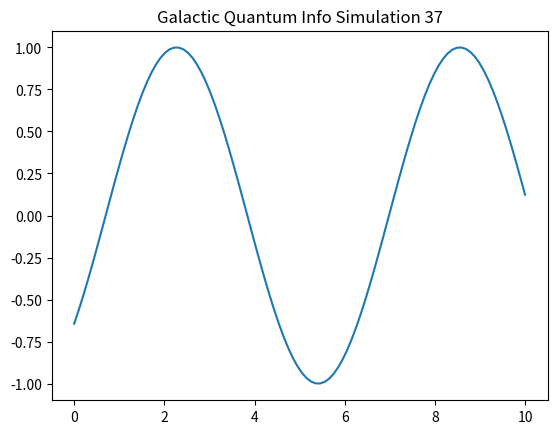

Python code for this plot:
import numpy as np
import matplotlib.pyplot as plt

def run_sim_37():
    x = np.linspace(0, 10, 100)
    y = np.sin(x + 37)
    plt.plot(x, y)
    plt.title("Galactic Quantum Info Simulation 37")
    plt.savefig("sim_37.png")

if __name__ == "__main__":
    run_sim_37()
